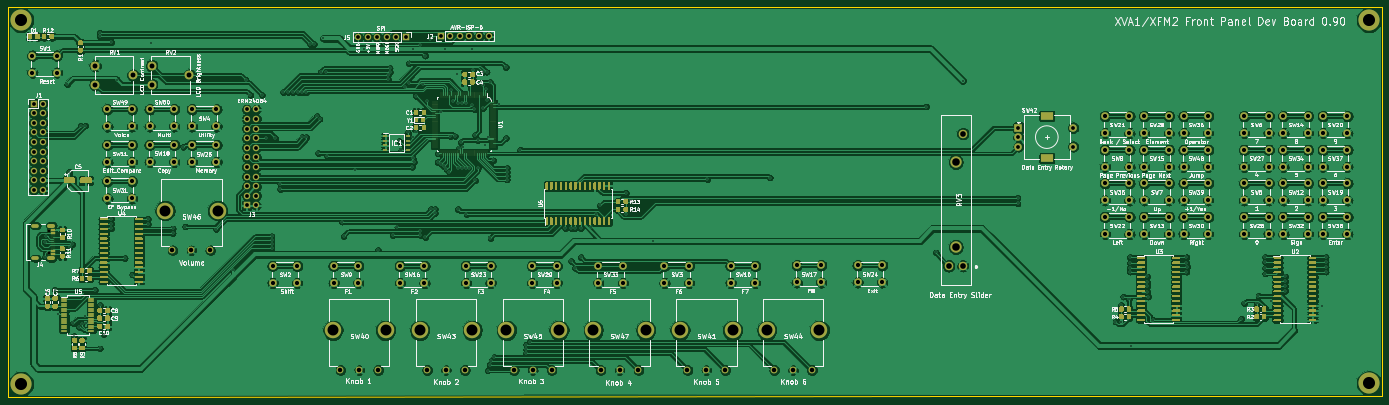
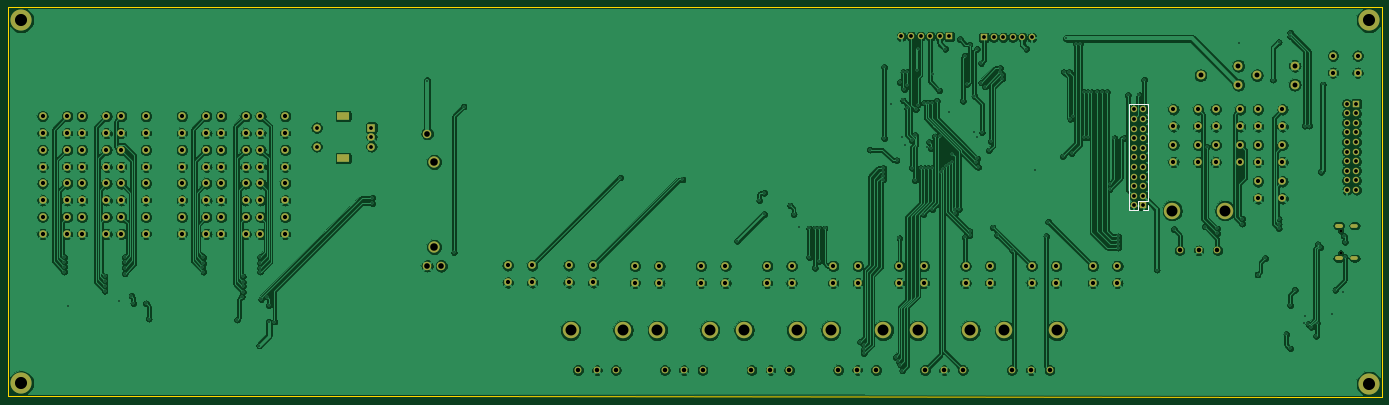
Circuit board: 11 layer files. Board 363.7 x 103.4 mm.
- bottom_copper: xfm2-ui-board-B_Cu.gbr (724072 bytes)
- bottom_mask: xfm2-ui-board-B_Mask.gbr (9440 bytes)
- paste: xfm2-ui-board-B_Paste.gbr (466 bytes)
- bottom_silk: xfm2-ui-board-B_SilkS.gbr (892 bytes)
- outline: xfm2-ui-board-Edge_Cuts.gbr (892 bytes)
- top_copper: xfm2-ui-board-F_Cu.gbr (927846 bytes)
- top_mask: xfm2-ui-board-F_Mask.gbr (69084 bytes)
- paste: xfm2-ui-board-F_Paste.gbr (60117 bytes)
- top_silk: xfm2-ui-board-F_SilkS.gbr (198009 bytes)
- drill: xfm2-ui-board-NPTH.drl (316 bytes)
- drill: xfm2-ui-board-PTH.drl (7488 bytes)

=== bottom_copper: xfm2-ui-board-B_Cu.gbr (724072 bytes, source omitted) ===
=== bottom_mask: xfm2-ui-board-B_Mask.gbr (9440 bytes, source omitted) ===
=== paste: xfm2-ui-board-B_Paste.gbr ===
%TF.GenerationSoftware,KiCad,Pcbnew,(5.1.10)-1*%
%TF.CreationDate,2021-10-29T17:57:07+02:00*%
%TF.ProjectId,xfm2-ui-board,78666d32-2d75-4692-9d62-6f6172642e6b,rev?*%
%TF.SameCoordinates,Original*%
%TF.FileFunction,Paste,Bot*%
%TF.FilePolarity,Positive*%
%FSLAX46Y46*%
G04 Gerber Fmt 4.6, Leading zero omitted, Abs format (unit mm)*
G04 Created by KiCad (PCBNEW (5.1.10)-1) date 2021-10-29 17:57:07*
%MOMM*%
%LPD*%
G01*
G04 APERTURE LIST*
G04 APERTURE END LIST*
M02*

=== bottom_silk: xfm2-ui-board-B_SilkS.gbr ===
%TF.GenerationSoftware,KiCad,Pcbnew,(5.1.10)-1*%
%TF.CreationDate,2021-10-29T17:57:07+02:00*%
%TF.ProjectId,xfm2-ui-board,78666d32-2d75-4692-9d62-6f6172642e6b,rev?*%
%TF.SameCoordinates,Original*%
%TF.FileFunction,Legend,Bot*%
%TF.FilePolarity,Positive*%
%FSLAX46Y46*%
G04 Gerber Fmt 4.6, Leading zero omitted, Abs format (unit mm)*
G04 Created by KiCad (PCBNEW (5.1.10)-1) date 2021-10-29 17:57:07*
%MOMM*%
%LPD*%
G01*
G04 APERTURE LIST*
%ADD10C,0.120000*%
G04 APERTURE END LIST*
D10*
%TO.C,J3*%
X69536000Y-59630000D02*
X74736000Y-59630000D01*
X69536000Y-85090000D02*
X69536000Y-59630000D01*
X74736000Y-87690000D02*
X74736000Y-59630000D01*
X69536000Y-85090000D02*
X72136000Y-85090000D01*
X72136000Y-85090000D02*
X72136000Y-87690000D01*
X72136000Y-87690000D02*
X74736000Y-87690000D01*
X69536000Y-86360000D02*
X69536000Y-87690000D01*
X69536000Y-87690000D02*
X70866000Y-87690000D01*
%TD*%
M02*

=== outline: xfm2-ui-board-Edge_Cuts.gbr ===
%TF.GenerationSoftware,KiCad,Pcbnew,(5.1.10)-1*%
%TF.CreationDate,2021-10-29T17:57:07+02:00*%
%TF.ProjectId,xfm2-ui-board,78666d32-2d75-4692-9d62-6f6172642e6b,rev?*%
%TF.SameCoordinates,Original*%
%TF.FileFunction,Profile,NP*%
%FSLAX46Y46*%
G04 Gerber Fmt 4.6, Leading zero omitted, Abs format (unit mm)*
G04 Created by KiCad (PCBNEW (5.1.10)-1) date 2021-10-29 17:57:07*
%MOMM*%
%LPD*%
G01*
G04 APERTURE LIST*
%TA.AperFunction,Profile*%
%ADD10C,0.050000*%
%TD*%
G04 APERTURE END LIST*
D10*
X259334000Y-136906000D02*
X371348000Y-136906000D01*
X371348000Y-33782000D02*
X371348000Y-136906000D01*
X7620000Y-109474000D02*
X7620000Y-137160000D01*
X7620000Y-33782000D02*
X7620000Y-109474000D01*
X151892000Y-33782000D02*
X7620000Y-33782000D01*
X371348000Y-33782000D02*
X151892000Y-33782000D01*
X27686000Y-137160000D02*
X259334000Y-136906000D01*
X7620000Y-137160000D02*
X27686000Y-137160000D01*
M02*

=== top_copper: xfm2-ui-board-F_Cu.gbr (927846 bytes, source omitted) ===
=== top_mask: xfm2-ui-board-F_Mask.gbr (69084 bytes, source omitted) ===
=== paste: xfm2-ui-board-F_Paste.gbr (60117 bytes, source omitted) ===
=== top_silk: xfm2-ui-board-F_SilkS.gbr (198009 bytes, source omitted) ===
=== drill: xfm2-ui-board-NPTH.drl ===
M48
; DRILL file {KiCad (5.1.10)-1} date 10/29/21 17:57:11
; FORMAT={-:-/ absolute / inch / decimal}
; #@! TF.CreationDate,2021-10-29T17:57:11+02:00
; #@! TF.GenerationSoftware,Kicad,Pcbnew,(5.1.10)-1
; #@! TF.FileFunction,NonPlated,1,2,NPTH
FMAT,2
INCH
T1C0.0256
%
G90
G05
T1
X0.7349Y-3.6662
X0.7349Y-3.8938
T0
M30

=== drill: xfm2-ui-board-PTH.drl (7488 bytes, source omitted) ===
